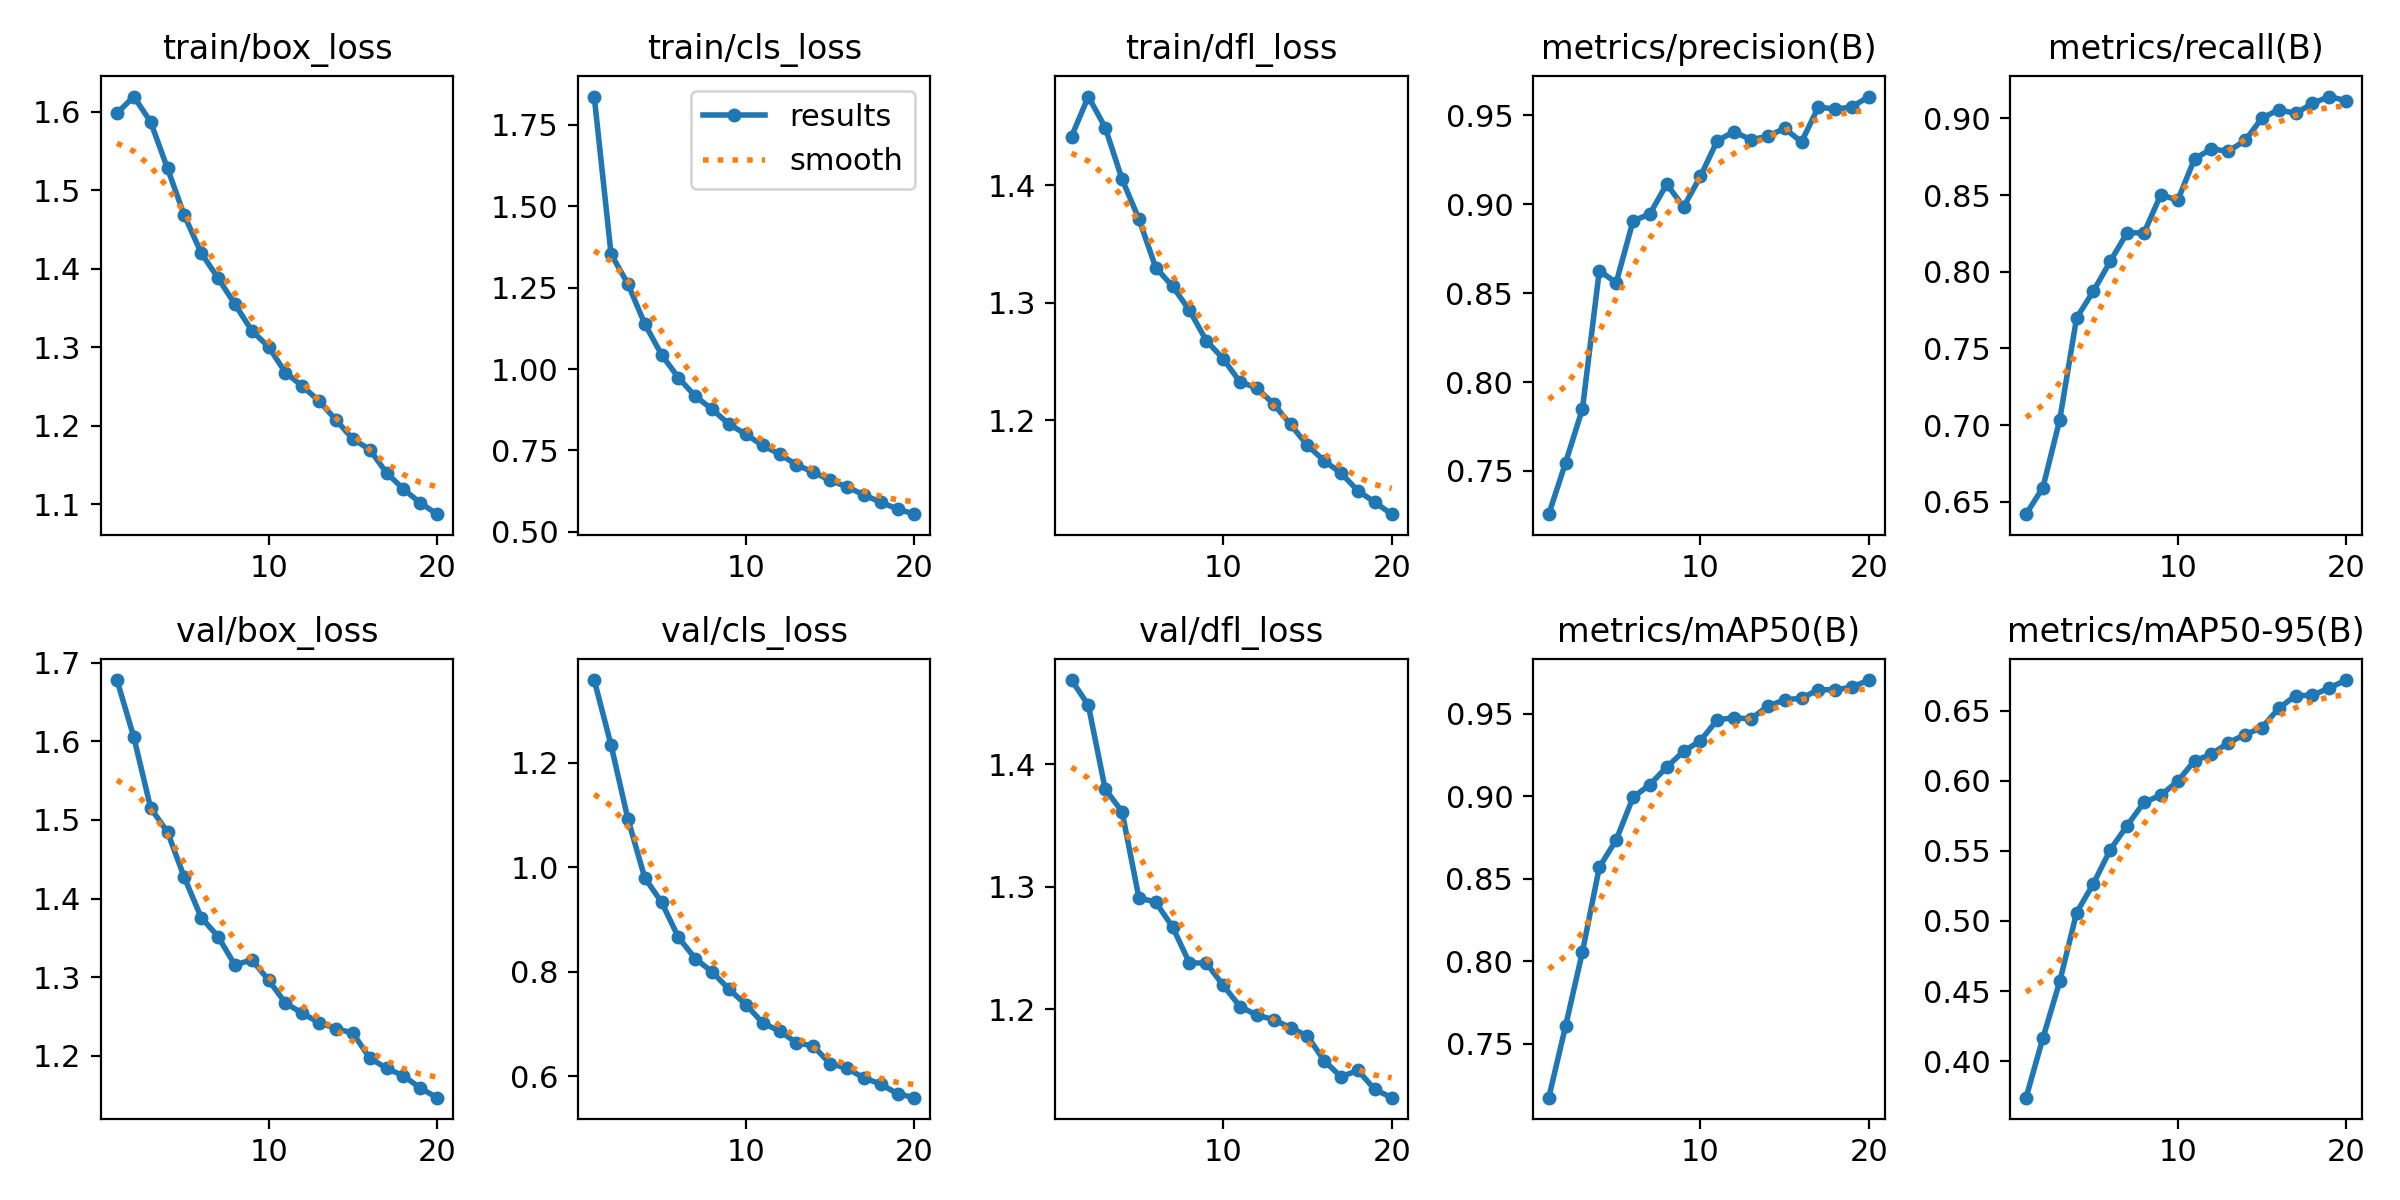

Values plotted in this chart, from the file beside it:
epoch, time, train/box_loss, train/cls_loss, train/dfl_loss, metrics/precision(B), metrics/recall(B), metrics/mAP50(B), metrics/mAP50-95(B), val/box_loss, val/cls_loss, val/dfl_loss, lr/pg0, lr/pg1, lr/pg2
1, 528.4, 1.598, 1.837, 1.442, 0.7257, 0.6419, 0.7175, 0.374, 1.678, 1.358, 1.469, 0.0006662, 0.0006662, 0.0006662
2, 1031, 1.619, 1.353, 1.476, 0.7547, 0.6592, 0.761, 0.4165, 1.605, 1.234, 1.448, 0.001267, 0.001267, 0.001267
3, 1528, 1.587, 1.262, 1.449, 0.785, 0.7035, 0.8059, 0.4568, 1.515, 1.092, 1.38, 0.001802, 0.001802, 0.001802
4, 2023, 1.528, 1.139, 1.405, 0.8627, 0.7699, 0.857, 0.5059, 1.485, 0.9798, 1.361, 0.001703, 0.001703, 0.001703
5, 2518, 1.468, 1.044, 1.371, 0.8558, 0.7874, 0.8736, 0.5267, 1.427, 0.9331, 1.291, 0.001604, 0.001604, 0.001604
6, 3012, 1.42, 0.9731, 1.33, 0.8905, 0.8069, 0.8993, 0.5509, 1.376, 0.8657, 1.287, 0.001505, 0.001505, 0.001505
7, 3507, 1.388, 0.9166, 1.314, 0.8945, 0.8255, 0.9071, 0.568, 1.352, 0.8252, 1.267, 0.001406, 0.001406, 0.001406
8, 4001, 1.355, 0.8763, 1.294, 0.9113, 0.8253, 0.9177, 0.5846, 1.315, 0.7998, 1.238, 0.001307, 0.001307, 0.001307
9, 4496, 1.321, 0.8307, 1.268, 0.8985, 0.8504, 0.9272, 0.5897, 1.322, 0.7666, 1.238, 0.001208, 0.001208, 0.001208
10, 4990, 1.3, 0.7997, 1.252, 0.9156, 0.8466, 0.9336, 0.5997, 1.296, 0.7372, 1.219, 0.001109, 0.001109, 0.001109
11, 5521, 1.268, 0.7652, 1.233, 0.9357, 0.8737, 0.9463, 0.6143, 1.267, 0.7021, 1.202, 0.00101, 0.00101, 0.00101
12, 6019, 1.251, 0.7388, 1.228, 0.9407, 0.8802, 0.9476, 0.6189, 1.254, 0.6864, 1.195, 0.000911, 0.000911, 0.000911
13, 6516, 1.231, 0.706, 1.214, 0.9362, 0.8786, 0.9468, 0.6271, 1.242, 0.6645, 1.191, 0.000812, 0.000812, 0.000812
14, 7011, 1.207, 0.6834, 1.196, 0.9382, 0.8856, 0.9546, 0.6329, 1.235, 0.6577, 1.185, 0.000713, 0.000713, 0.000713
15, 7505, 1.183, 0.6581, 1.179, 0.9426, 0.9003, 0.9584, 0.6379, 1.229, 0.6242, 1.178, 0.000614, 0.000614, 0.000614
16, 7999, 1.17, 0.638, 1.165, 0.9349, 0.9057, 0.9594, 0.6517, 1.197, 0.6154, 1.158, 0.000515, 0.000515, 0.000515
17, 8493, 1.14, 0.6135, 1.155, 0.9547, 0.9033, 0.9645, 0.6608, 1.184, 0.5968, 1.145, 0.000416, 0.000416, 0.000416
18, 8987, 1.119, 0.591, 1.14, 0.9534, 0.9099, 0.9644, 0.6609, 1.175, 0.5851, 1.15, 0.000317, 0.000317, 0.000317
19, 9481, 1.102, 0.57, 1.13, 0.9547, 0.9143, 0.9661, 0.6663, 1.159, 0.5664, 1.134, 0.000218, 0.000218, 0.000218
20, 9974, 1.087, 0.5542, 1.12, 0.9605, 0.9116, 0.9704, 0.6718, 1.147, 0.559, 1.128, 0.000119, 0.000119, 0.000119
